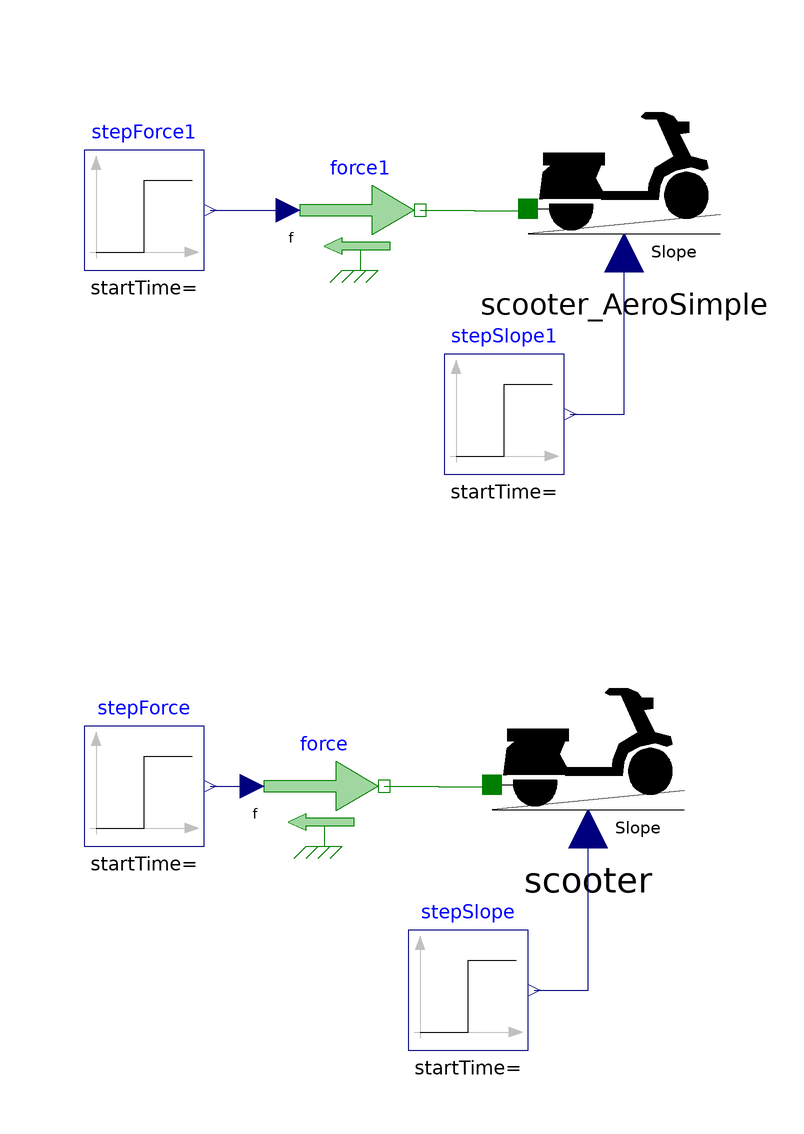

Above is the diagram view of the following Modelica model: its components placed by their Placement annotations and its connect equations drawn as lines.

model TestScooter
    Scooter scooter annotation (
      Placement(transformation(extent={{8,-52},{40,-18}})));
    Modelica.Blocks.Sources.Step stepForce(height = 220.12) annotation (
      Placement(transformation(extent={{-60,-50},{-40,-30}})));
    Modelica.Blocks.Sources.Step stepSlope(height = 0.1) annotation (
      Placement(transformation(extent={{-6,-84},{14,-64}})));
    Modelica.Mechanics.Translational.Sources.Force force annotation (
      Placement(visible = true, transformation(extent={{-30,-50},{-10,-30}},    rotation = 0)));
    Scooter_AeroSimple
            scooter_AeroSimple
                    annotation (
      Placement(transformation(extent={{14,44},{46,78}})));
    Modelica.Blocks.Sources.Step stepForce1(height=220.12)  annotation (
      Placement(transformation(extent={{-60,46},{-40,66}})));
    Modelica.Blocks.Sources.Step stepSlope1(height=0.1)  annotation (
      Placement(transformation(extent={{0,12},{20,32}})));
    Modelica.Mechanics.Translational.Sources.Force force1
                                                         annotation (
      Placement(visible = true, transformation(extent={{-24,46},{-4,66}},       rotation = 0)));
  equation
    connect(force.flange, scooter.flange_a) annotation (
      Line(points={{-10,-40},{-1,-40},{-1,-40.1},{8,-40.1}},      color = {0, 127, 0}));
    connect(stepForce.y, force.f) annotation (
      Line(points={{-39,-40},{-32,-40}},  color = {0, 0, 127}));
    connect(stepSlope.y, scooter.Slope) annotation (
      Line(points={{15,-74},{24,-74},{24,-47.92}},          color = {0, 0, 127}));
    connect(force1.flange, scooter_AeroSimple.flange_a) annotation (Line(points
          ={{-4,56},{5,56},{5,55.9},{14,55.9}}, color={0,127,0}));
    connect(stepForce1.y, force1.f)
      annotation (Line(points={{-39,56},{-26,56}}, color={0,0,127}));
    connect(stepSlope1.y, scooter_AeroSimple.Slope)
      annotation (Line(points={{21,22},{30,22},{30,48.08}}, color={0,0,127}));
    annotation (
      Diagram(graphics), experiment(StopTime=300));
  end TestScooter;